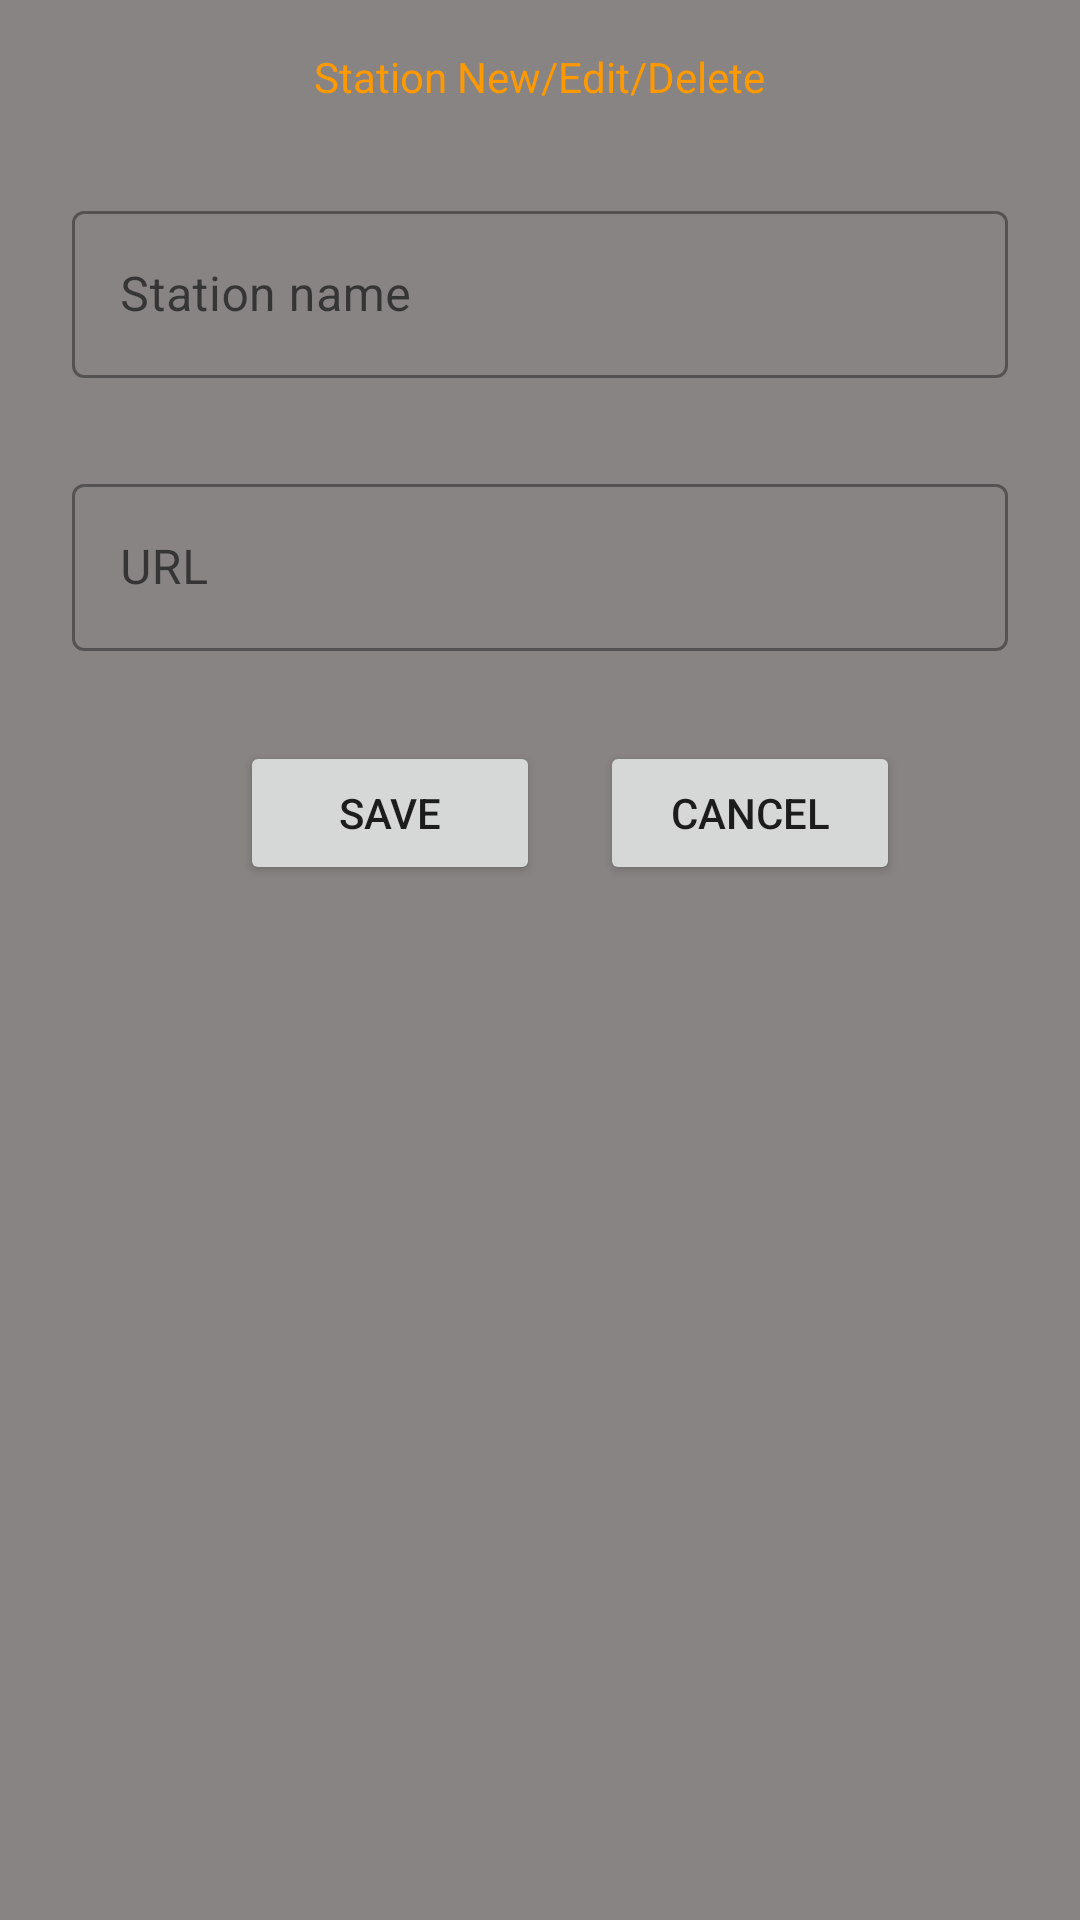

Produce the Android XML layout that renders to this screen, including the resource entries it uses.
<!-- AndroidManifest.xml: application theme Theme.WebRadio -->
<!-- res/layout/popupwindow.xml -->
<?xml version="1.0" encoding="utf-8"?>
<LinearLayout xmlns:android="http://schemas.android.com/apk/res/android"
    android:id="@+id/popup_element"
    android:layout_width="fill_parent"
    android:layout_height="wrap_content"
    android:background="@color/graylow"
    android:orientation="vertical"
    android:padding="16dp" >

    <TextView
        android:id="@+id/textViewTit"
        android:layout_width="wrap_content"
        android:layout_height="wrap_content"
        android:text="@string/station_new_edit_delete"
        android:textColor="@color/orange"
        android:layout_gravity="center_horizontal"
    />

    <com.google.android.material.textfield.TextInputLayout
        android:id="@+id/txt_layout_nome"
        style="@style/Widget.MaterialComponents.TextInputLayout.OutlinedBox"
        android:layout_width="match_parent"
        android:layout_height="wrap_content"
        android:layout_marginTop="30dp"
        android:layout_marginLeft="8dp"
        android:layout_marginRight="8dp"
        android:hint="@string/station_name">

        <com.google.android.material.textfield.TextInputEditText
            android:id="@+id/editTextNome"
            android:layout_width="match_parent"
            android:layout_height="wrap_content"
            android:inputType="text"/>

    </com.google.android.material.textfield.TextInputLayout>

    <com.google.android.material.textfield.TextInputLayout
        android:id="@+id/txt_layout_url"
        style="@style/Widget.MaterialComponents.TextInputLayout.OutlinedBox"
        android:layout_width="match_parent"
        android:layout_height="wrap_content"
        android:layout_marginTop="30dp"
        android:layout_marginLeft="8dp"
        android:layout_marginRight="8dp"
        android:hint="@string/url">

        <com.google.android.material.textfield.TextInputEditText
            android:id="@+id/editTextUrl"
            android:layout_width="match_parent"
            android:layout_height="wrap_content"
            android:inputType="text"/>

    </com.google.android.material.textfield.TextInputLayout>


    <LinearLayout
        android:id="@+id/linearLayout1"
        android:layout_height="wrap_content"
        android:layout_width="match_parent"
        android:orientation="horizontal"
        android:layout_marginTop="30dp"
        android:gravity="center"
        >


        <Button
            android:layout_width="100dp"
            android:layout_height="wrap_content"
            android:id="@+id/buttonGravar"
            android:layout_marginStart="20dp"
            android:text="@string/save"
            />

        <Button
            android:layout_width="100dp"
            android:layout_height="wrap_content"
            android:id="@+id/buttonCancelar"
            android:layout_marginStart="20dp"
            android:text="@string/cancel"
            />

    </LinearLayout>

</LinearLayout>
<!-- resources referenced by this layout -->
<resources>
  <color name="graylow">#888484</color>
  <color name="orange">#ff9900</color>
  <string name="cancel">Cancel</string>
  <string name="save">Save</string>
  <string name="station_name">Station name</string>
  <string name="station_new_edit_delete">Station New/Edit/Delete</string>
  <string name="url">URL</string>
  <style name="Theme.WebRadio" parent="Theme.MaterialComponents.DayNight.NoActionBar">
          
          <item name="colorPrimary">@color/purple_200</item>
          <item name="colorPrimaryVariant">@color/purple_500</item>
          <item name="colorOnPrimary">@color/white</item>
          
          <item name="colorSecondary">@color/teal_200</item>
          <item name="colorSecondaryVariant">@color/teal_700</item>
          <item name="colorOnSecondary">@color/black</item>
          
          <item name="android:statusBarColor" tools:targetApi="l">@color/purple_200</item>
          
      </style>
  <color name="purple_200">#E85F0C</color>
  <color name="purple_500">#ff9900</color>
  <color name="white">#FFFFFFFF</color>
  <color name="teal_200">#FF03DAC5</color>
  <color name="teal_700">#FF018786</color>
  <color name="black">#FF000000</color>
</resources>
